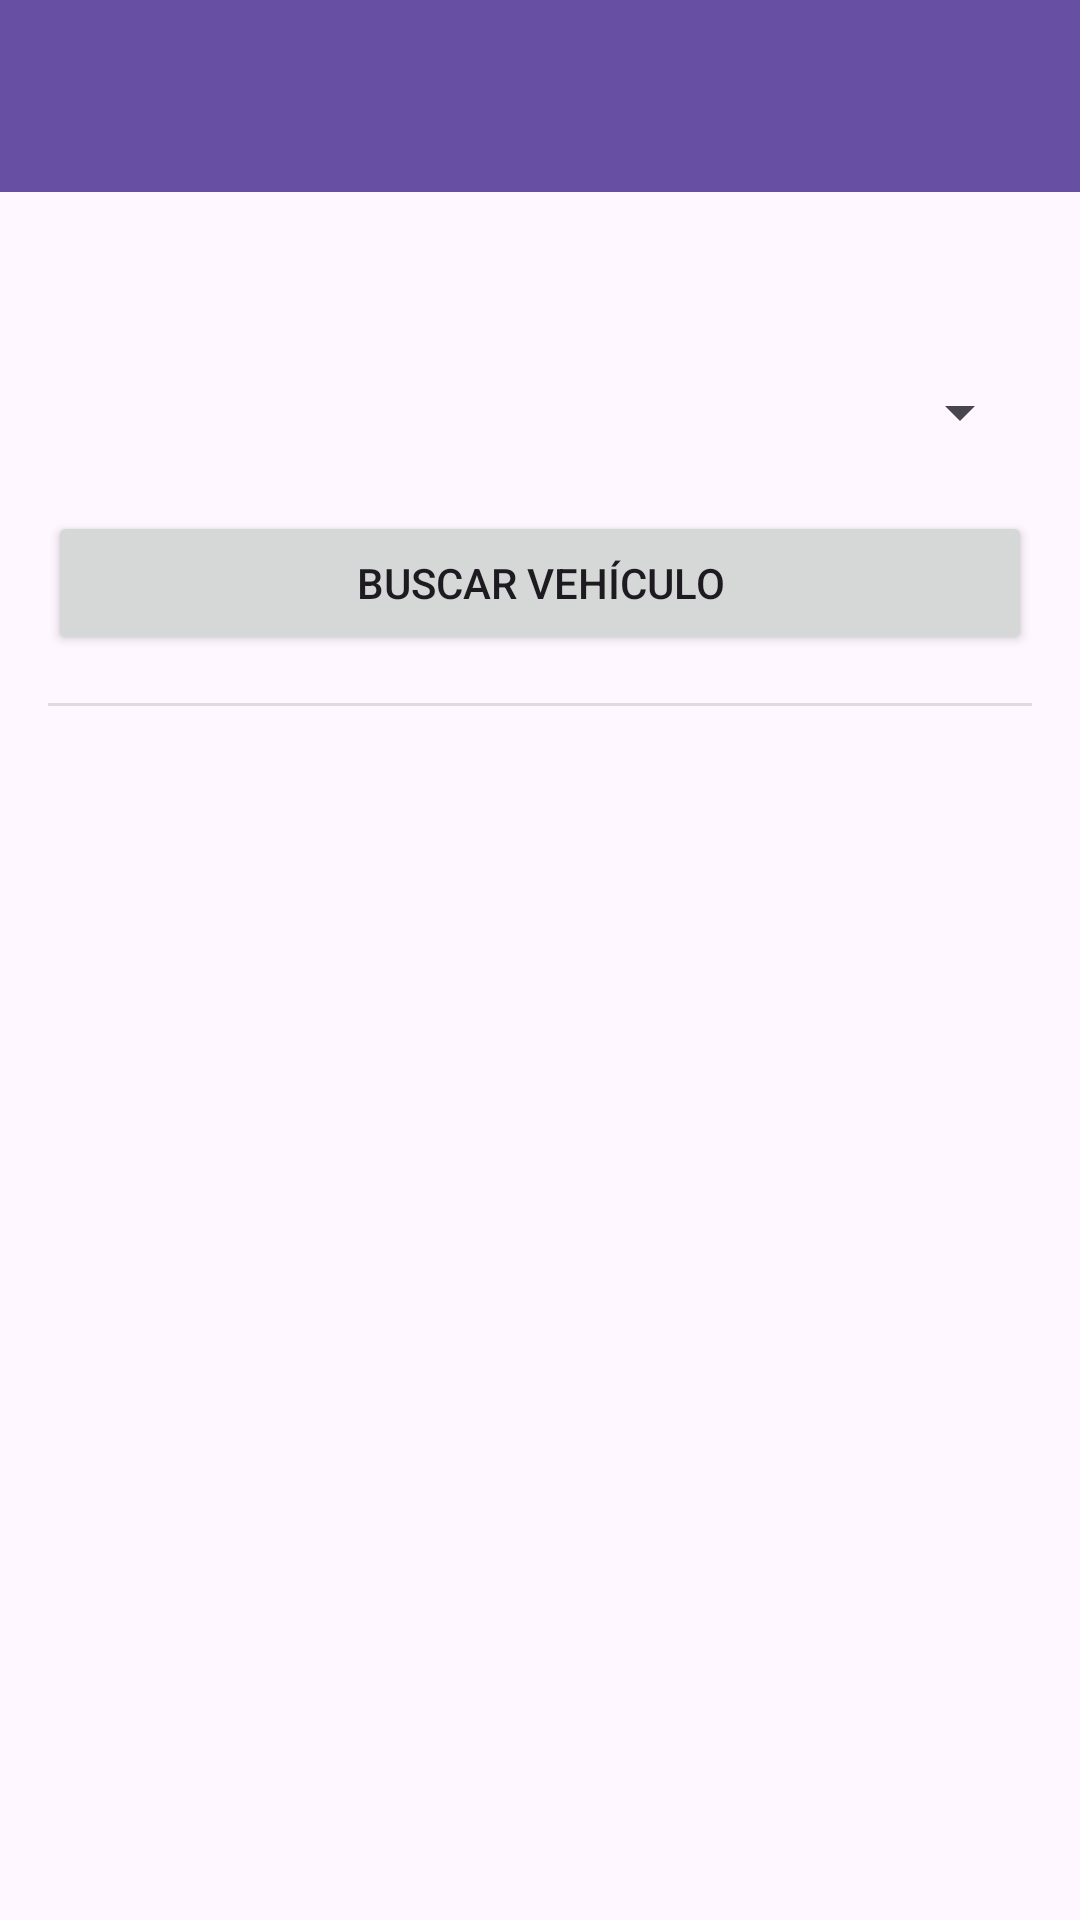

Layout XML and referenced resources for this Android screen:
<!-- AndroidManifest.xml: application theme Theme.EjemploPL3 -->
<!-- res/layout/activity_vehicle_selection.xml -->
<?xml version="1.0" encoding="utf-8"?>
<LinearLayout xmlns:android="http://schemas.android.com/apk/res/android"
    xmlns:tools="http://schemas.android.com/tools"
    android:id="@+id/main"
    android:layout_width="match_parent"
    android:layout_height="match_parent"
    android:orientation="vertical"
    tools:context=".VehicleSelection">

    
    <androidx.appcompat.widget.Toolbar
        android:id="@+id/toolbar"
        android:layout_width="match_parent"
        android:layout_height="?attr/actionBarSize"
        android:background="?attr/colorPrimary"
        android:theme="@style/ThemeOverlay.AppCompat.Dark.ActionBar" />

    
    <LinearLayout
        android:layout_width="match_parent"
        android:layout_height="match_parent"
        android:orientation="vertical"
        android:padding="16dp">

        <TextView
            android:id="@+id/vehicle_selection_title"
            android:layout_width="wrap_content"
            android:layout_height="wrap_content"
            android:textSize="18sp"
            tools:text="Selecciona un Vehículo" />

        <Spinner
            android:id="@+id/vehicle_spinner"
            android:layout_width="match_parent"
            android:layout_height="50dp"
            android:layout_marginTop="8dp" />

        <Button
            android:id="@+id/vehicle_button"
            android:layout_width="match_parent"
            android:layout_height="wrap_content"
            android:layout_marginTop="8dp"
            android:text="Buscar Vehículo" />

        <View
            android:layout_width="match_parent"
            android:layout_height="1dp"
            android:layout_marginTop="16dp"
            android:background="?android:attr/listDivider" />

        <androidx.recyclerview.widget.RecyclerView
            android:id="@+id/vehicles_recycler_view"
            android:layout_width="match_parent"
            android:layout_height="0dp"
            android:layout_marginTop="8dp"
            android:layout_weight="1"
            tools:listitem="@layout/vehicle_row_item" />

    </LinearLayout>
</LinearLayout>
<!-- res/layout/vehicle_row_item.xml (included above) -->
<?xml version="1.0" encoding="utf-8"?>
<androidx.cardview.widget.CardView xmlns:android="http://schemas.android.com/apk/res/android"
    xmlns:app="http://schemas.android.com/apk/res-auto"
    xmlns:tools="http://schemas.android.com/tools"
    android:layout_width="match_parent"
    android:layout_height="wrap_content"
    android:layout_marginHorizontal="8dp"
    android:layout_marginVertical="4dp"
    app:cardCornerRadius="8dp"
    app:cardElevation="4dp">

    <LinearLayout
        android:layout_width="match_parent"
        android:layout_height="wrap_content"
        android:orientation="vertical"
        android:padding="16dp">

        
        <LinearLayout
            android:layout_width="match_parent"
            android:layout_height="wrap_content"
            android:gravity="center_vertical"
            android:orientation="horizontal">

            <TextView
                android:id="@+id/text_vehicle_license_plate"
                android:layout_width="0dp"
                android:layout_height="wrap_content"
                android:layout_weight="1"
                android:textSize="18sp"
                android:textStyle="bold"
                tools:text="1234 ABC" />

            <TextView
                android:id="@+id/text_vehicle_type"
                android:layout_width="wrap_content"
                android:layout_height="wrap_content"
                android:background="@drawable/chip_background"
                android:paddingHorizontal="8dp"
                android:paddingVertical="4dp"
                android:textColor="@android:color/white"
                tools:text="GAS" />
        </LinearLayout>

        <View
            android:layout_width="match_parent"
            android:layout_height="1dp"
            android:layout_marginVertical="8dp"
            android:background="?android:attr/listDivider" />

        
        <LinearLayout
            android:layout_width="match_parent"
            android:layout_height="wrap_content"
            android:orientation="horizontal">

            
            <LinearLayout
                android:layout_width="0dp"
                android:layout_height="wrap_content"
                android:layout_weight="1"
                android:orientation="vertical">

                <TextView
                    android:layout_width="wrap_content"
                    android:layout_height="wrap_content"
                    android:text="Presión Media:"
                    android:textStyle="bold" />
                <TextView
                    android:id="@+id/text_vehicle_pressure"
                    android:layout_width="wrap_content"
                    android:layout_height="wrap_content"
                    tools:text="350.5" />

            </LinearLayout>

            
            <LinearLayout
                android:layout_width="0dp"
                android:layout_height="wrap_content"
                android:layout_weight="1"
                android:orientation="vertical">

                <TextView
                    android:layout_width="wrap_content"
                    android:layout_height="wrap_content"
                    android:text="Distancia Media:"
                    android:textStyle="bold" />
                <TextView
                    android:id="@+id/text_vehicle_distance"
                    android:layout_width="wrap_content"
                    android:layout_height="wrap_content"
                    tools:text="12.8" />
            </LinearLayout>
        </LinearLayout>

        <TextView
            android:layout_width="wrap_content"
            android:layout_height="wrap_content"
            android:layout_marginTop="8dp"
            android:text="Última Calle Registrada:"
            android:textStyle="bold" />
        <TextView
            android:id="@+id/text_vehicle_street_id"
            android:layout_width="wrap_content"
            android:layout_height="wrap_content"
            tools:text="ST_1678" />

    </LinearLayout>
</androidx.cardview.widget.CardView>
<!-- resources referenced by this layout -->
<resources>
  <!-- drawable chip_background (drawable) -->
  <?xml version="1.0" encoding="utf-8"?>
  <shape xmlns:android="http://schemas.android.com/apk/res/android"
      android:shape="rectangle">
      <solid android:color="#6750A4" /> 
      <corners android:radius="16dp" />
  </shape>
  <style name="Theme.EjemploPL3" parent="Base.Theme.EjemploPL3" />
  <style name="Base.Theme.EjemploPL3" parent="Theme.Material3.DayNight.NoActionBar">
          
          
      </style>
</resources>
